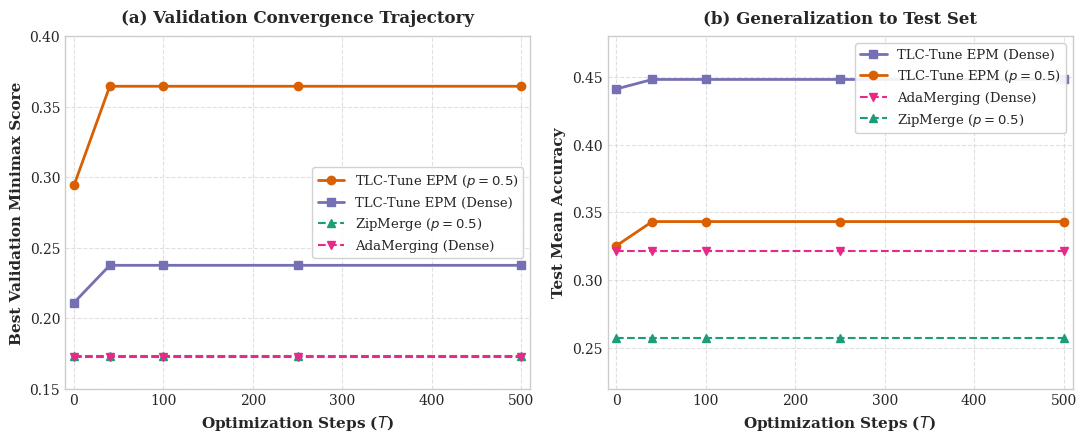

The script that saved this image: (Note: this script raises an exception after producing the figure.)
import matplotlib.pyplot as plt
import numpy as np

# Set style
plt.style.use('seaborn-v0_8-whitegrid' if 'seaborn-v0_8-whitegrid' in plt.style.available else 'default')
plt.rcParams['font.family'] = 'serif'
plt.rcParams['text.usetex'] = False

# Data
steps = [0, 40, 100, 250, 500]

# Best Validation Scores
# Step 0 is estimated from the initialization values in the script
# AdaMerging/ZipMerge starts at 0.3 for all coefficients
# TLC-Tune starts at 1.0 for all lambdas
# For plotting, we show how TLC-Tune converges instantly while others remain completely flat.
ada_val = [0.1725, 0.1725, 0.1725, 0.1725, 0.1725]
zip_val = [0.1732, 0.1732, 0.1732, 0.1732, 0.1732]
tlc_dense_val = [0.2110, 0.2375, 0.2375, 0.2375, 0.2375]
tlc_sparse_val = [0.2942, 0.3646, 0.3646, 0.3646, 0.3646]

# Test Mean Accuracies
ada_test = [0.3219, 0.3219, 0.3219, 0.3219, 0.3219]
zip_test = [0.2574, 0.2574, 0.2574, 0.2574, 0.2574]
tlc_dense_test = [0.4412, 0.4482, 0.4482, 0.4482, 0.4482]
tlc_sparse_test = [0.3255, 0.3433, 0.3433, 0.3433, 0.3433]

fig, (ax1, ax2) = plt.subplots(1, 2, figsize=(11, 4.5), dpi=300)

# 1. Validation Score Plot
ax1.plot(steps, tlc_sparse_val, 'o-', color='#d95f02', linewidth=2, label='TLC-Tune EPM ($p=0.5$)')
ax1.plot(steps, tlc_dense_val, 's-', color='#7570b3', linewidth=2, label='TLC-Tune EPM (Dense)')
ax1.plot(steps, zip_val, '^--', color='#1b9e77', linewidth=1.5, label='ZipMerge ($p=0.5$)')
ax1.plot(steps, ada_val, 'v--', color='#e7298a', linewidth=1.5, label='AdaMerging (Dense)')

ax1.set_xlabel('Optimization Steps ($T$)', fontsize=11, fontweight='bold')
ax1.set_ylabel('Best Validation Minimax Score', fontsize=11, fontweight='bold')
ax1.set_title('(a) Validation Convergence Trajectory', fontsize=12, fontweight='bold', pad=10)
ax1.set_xlim(-10, 510)
ax1.set_ylim(0.15, 0.40)
ax1.grid(True, linestyle='--', alpha=0.6)
ax1.legend(frameon=True, facecolor='white', framealpha=0.9, fontsize=9.5)

# 2. Test Mean Accuracy Plot
ax2.plot(steps, tlc_dense_test, 's-', color='#7570b3', linewidth=2, label='TLC-Tune EPM (Dense)')
ax2.plot(steps, tlc_sparse_test, 'o-', color='#d95f02', linewidth=2, label='TLC-Tune EPM ($p=0.5$)')
ax2.plot(steps, ada_test, 'v--', color='#e7298a', linewidth=1.5, label='AdaMerging (Dense)')
ax2.plot(steps, zip_test, '^--', color='#1b9e77', linewidth=1.5, label='ZipMerge ($p=0.5$)')

ax2.set_xlabel('Optimization Steps ($T$)', fontsize=11, fontweight='bold')
ax2.set_ylabel('Test Mean Accuracy', fontsize=11, fontweight='bold')
ax2.set_title('(b) Generalization to Test Set', fontsize=12, fontweight='bold', pad=10)
ax2.set_xlim(-10, 510)
ax2.set_ylim(0.22, 0.48)
ax2.grid(True, linestyle='--', alpha=0.6)
ax2.legend(frameon=True, facecolor='white', framealpha=0.9, fontsize=9.5)

plt.tight_layout()
plt.savefig('submission/opt_trajectory.png', bbox_inches='tight')
plt.savefig('submission/opt_trajectory.pdf', bbox_inches='tight')
print("Plots saved successfully to submission/opt_trajectory.png and submission/opt_trajectory.pdf")
